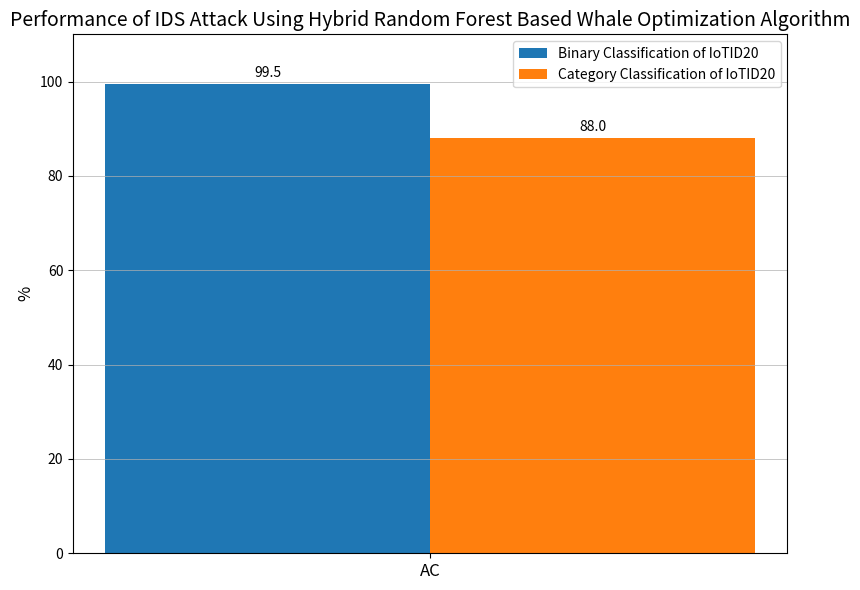

Here is the Python script that generated this plot:
import matplotlib.pyplot as plt
import numpy as np

# Data for the bar chart
labels = ['AC']
# These values are estimated from the provided image.
# You can replace them with your actual performance metrics.
binary_classification = [99.5]
category_classification = [88.0]

# Set the bar width and x-axis positions
x = np.arange(len(labels))
width = 0.35

# Create the figure and axes
fig, ax = plt.subplots(figsize=(8, 6))

# Plot the bars for each classification type
rects1 = ax.bar(x - width/2, binary_classification, width, label='Binary Classification of IoTID20')
rects2 = ax.bar(x + width/2, category_classification, width, label='Category Classification of IoTID20')

# Add labels, title, and legend
ax.set_ylabel('%', fontsize=12)
ax.set_title('Performance of IDS Attack Using Hybrid Random Forest Based Whale Optimization Algorithm', fontsize=14)
ax.set_xticks(x)
ax.set_xticklabels(labels, fontsize=12)
ax.set_ylim(0, 110) # Set the y-axis limit for better visualization
ax.grid(axis='y', linestyle='-', linewidth=0.5)
ax.legend()

# Function to add data labels on top of the bars
def autolabel(rects):
    """Attach a text label above each bar in *rects*, displaying its height."""
    for rect in rects:
        height = rect.get_height()
        ax.annotate(f'{height:.1f}',
                    xy=(rect.get_x() + rect.get_width() / 2, height),
                    xytext=(0, 3),  # 3 points vertical offset
                    textcoords="offset points",
                    ha='center', va='bottom',
                    fontsize=10)

autolabel(rects1)
autolabel(rects2)

fig.tight_layout()
plt.show()